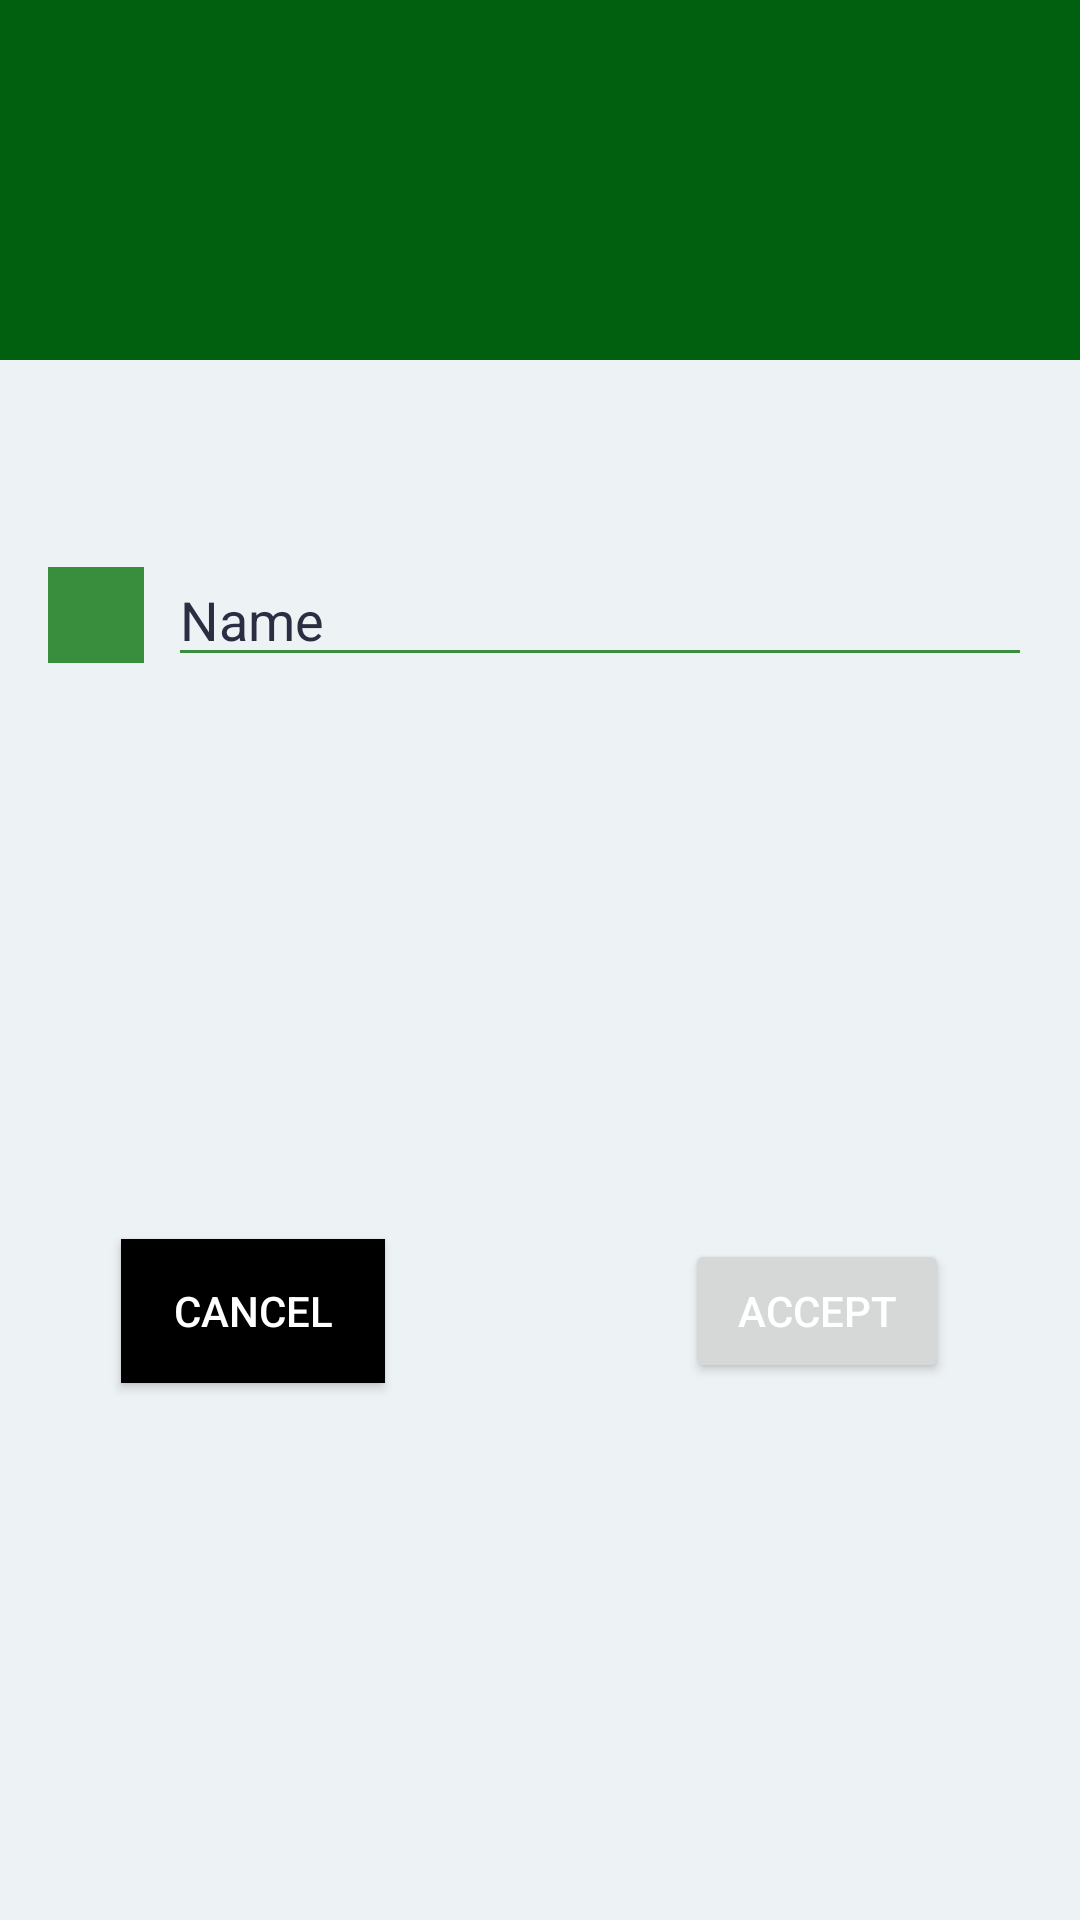

Reconstruct the res/layout file that produces this screen, plus the resources it refers to.
<!-- AndroidManifest.xml: application theme AppTheme -->
<!-- res/layout/dialog_category_edit.xml -->
<androidx.constraintlayout.widget.ConstraintLayout xmlns:android="http://schemas.android.com/apk/res/android"
    xmlns:app="http://schemas.android.com/apk/res-auto"
    xmlns:tools="http://schemas.android.com/tools"
    android:layout_width="match_parent"
    android:layout_height="wrap_content"
    android:orientation="vertical">

    <ImageView
        android:id="@+id/dialog_category_edit_header"
        android:layout_width="match_parent"
        android:layout_height="120dp"
        android:background="@color/colorPrimaryDark"
        android:gravity="center"
        android:scaleType="fitCenter"
        android:src="@drawable/ic_menu_edit"
        android:tint="@android:color/white"
        android:tintMode="src_in"
        app:layout_constraintTop_toTopOf="parent" />

    <TextView
        android:id="@+id/dialog_category_edit_text"
        android:layout_width="wrap_content"
        android:layout_height="wrap_content"
        android:layout_marginTop="16dp"
        app:layout_constraintEnd_toEndOf="parent"
        app:layout_constraintStart_toStartOf="parent"
        app:layout_constraintTop_toBottomOf="@+id/dialog_category_edit_header"
        android:textSize="24sp"
        tools:text="Editing special item"/>

    <TextView
        android:id="@+id/dialog_category_edit_color"
        android:layout_width="32dp"
        android:layout_height="32dp"
        android:layout_marginStart="16dp"
        android:background="@color/colorPrimary"
        app:layout_constraintBottom_toBottomOf="@+id/dialog_category_edit_name"
        app:layout_constraintStart_toStartOf="parent"
        app:layout_constraintTop_toTopOf="@+id/dialog_category_edit_name" />

    <EditText
        android:id="@+id/dialog_category_edit_name"
        android:layout_width="0dp"
        android:layout_height="wrap_content"
        android:layout_marginStart="8dp"
        android:layout_marginTop="16dp"
        android:layout_marginEnd="16dp"
        android:ems="10"
        android:hint="New category name..."
        android:inputType="textPersonName"
        android:text="Name"
        app:layout_constraintEnd_toEndOf="parent"
        app:layout_constraintStart_toEndOf="@+id/dialog_category_edit_color"
        app:layout_constraintTop_toBottomOf="@+id/dialog_category_edit_text" />

    <Button
        android:id="@+id/dialog_category_edit_cancel"
        android:layout_width="wrap_content"
        android:layout_height="wrap_content"
        android:layout_centerHorizontal="true"
        android:layout_marginTop="16dp"
        android:layout_marginBottom="8dp"
        android:background="@android:color/black"
        android:gravity="center_vertical|center_horizontal"
        android:text="Cancel"
        android:textColor="#ffffffff"
        app:layout_constraintBottom_toBottomOf="parent"
        app:layout_constraintEnd_toEndOf="parent"
        app:layout_constraintHorizontal_bias="0.148"
        app:layout_constraintStart_toStartOf="parent"
        app:layout_constraintTop_toBottomOf="@+id/dialog_category_edit_name" />

    <Button
        android:id="@+id/dialog_category_edit_accept"
        android:layout_width="wrap_content"
        android:layout_height="wrap_content"
        android:layout_centerHorizontal="true"
        android:layout_marginTop="16dp"
        android:layout_marginBottom="8dp"
        android:gravity="center_vertical|center_horizontal"
        android:text="Accept"
        android:textColor="@android:color/white"
        app:layout_constraintBottom_toBottomOf="parent"
        app:layout_constraintEnd_toEndOf="parent"
        app:layout_constraintHorizontal_bias="0.84"
        app:layout_constraintStart_toStartOf="parent"
        app:layout_constraintTop_toBottomOf="@+id/dialog_category_edit_name" />


</androidx.constraintlayout.widget.ConstraintLayout>
<!-- resources referenced by this layout -->
<resources>
  <color name="colorPrimary">#388e3c</color>
  <color name="colorPrimaryDark">#00600f</color>
  <style name="AppTheme" parent="Theme.MaterialComponents.DayNight.NoActionBar">
          
          <item name="colorPrimary">@color/colorPrimary</item>
          <item name="colorPrimaryDark">@color/colorPrimaryDark</item>
          <item name="colorAccent">@color/colorAccent</item>
          <item name="android:windowBackground">@color/colorWindowBackground</item>
  
          
          <item name="android:textColorPrimary">@color/colorTextPrimary</item>
          <item name="android:textColorSecondary">@color/colorTextSecondary</item>
          <item name="android:textColorTertiary">@color/colorTextTertiary</item>
          <item name="android:textColorLink">@color/colorURL</item>
          <item name="android:textColorHint">@color/colorTextHint</item>
          <item name="android:textColorPrimaryInverse">@color/colorTextPrimaryInverse</item>
          <item name="android:textColorSecondaryInverse">@color/colorTextSecondaryInverse</item>
          <item name="android:textColorTertiaryInverse">@color/colorTextTertiaryInverse</item>
          <item name="android:textColorLinkInverse">@color/colorURLInverse</item>
          <item name="android:textColorHintInverse">@color/colorTextHintInverse</item>
          
          <item name="colorControlNormal">@color/colorPrimary</item>
          <item name="searchViewStyle">@style/SearchView</item>
  
          
          <item name="imageButtonStyle">@style/ImageButton</item>
  
          
          <item name="actionMenuTextColor">@android:color/white</item>
          <item name="actionBarStyle">@style/Toolbar</item>
          <item name="toolbarStyle">@style/Toolbar</item>
  
          <item name="drawerArrowStyle">@style/DrawerArrowStyle</item>
      </style>
  <color name="colorAccent">#6abf69</color>
  <color name="colorWindowBackground">#edf2f4</color>
  <color name="colorTextPrimary">#2B2D42</color>
  <color name="colorTextSecondary">#DE2B2D42</color>
  <color name="colorTextTertiary">#8A2B2D42</color>
  <color name="colorURL">@color/colorPrimaryDark</color>
  <color name="colorTextHint">#8A2B2D42</color>
  <color name="colorTextPrimaryInverse">#edf2f4</color>
  <color name="colorTextSecondaryInverse">#DEEDF2F4</color>
  <color name="colorTextTertiaryInverse">#8AEDF2F4</color>
  <color name="colorURLInverse">@color/colorAccent</color>
  <color name="colorTextHintInverse">#8AEDF2F4</color>
  <style name="SearchView" parent="Widget.AppCompat.SearchView">
          <item name="iconifiedByDefault">false</item>
          <item name="iconTint">@android:color/white</item>
          <item name="iconTintMode">src_in</item>
      </style>
  <style name="ImageButton" parent="android:Widget.Material.ImageButton">
          <item name="android:background">@android:color/white</item>
      </style>
  <style name="Toolbar" parent="Widget.AppCompat.Toolbar">
          <item name="android:background">@color/colorPrimary</item>
          <item name="titleTextAppearance">@style/Toolbar.TextAppearance</item>
          <item name="iconTint">@android:color/white</item>
          <item name="iconTintMode">src_in</item>
      </style>
  <style name="DrawerArrowStyle" parent="Widget.AppCompat.DrawerArrowToggle">
          <item name="color">@android:color/white</item>
      </style>
  <style name="Toolbar.TextAppearance" parent="Widget.AppCompat.Toolbar">
          <item name="android:textSize">22sp</item>
          <item name="android:textColor">@android:color/white</item>
          <item name="iconTint">@android:color/white</item>
          <item name="iconTintMode">src_in</item>
      </style>
</resources>
